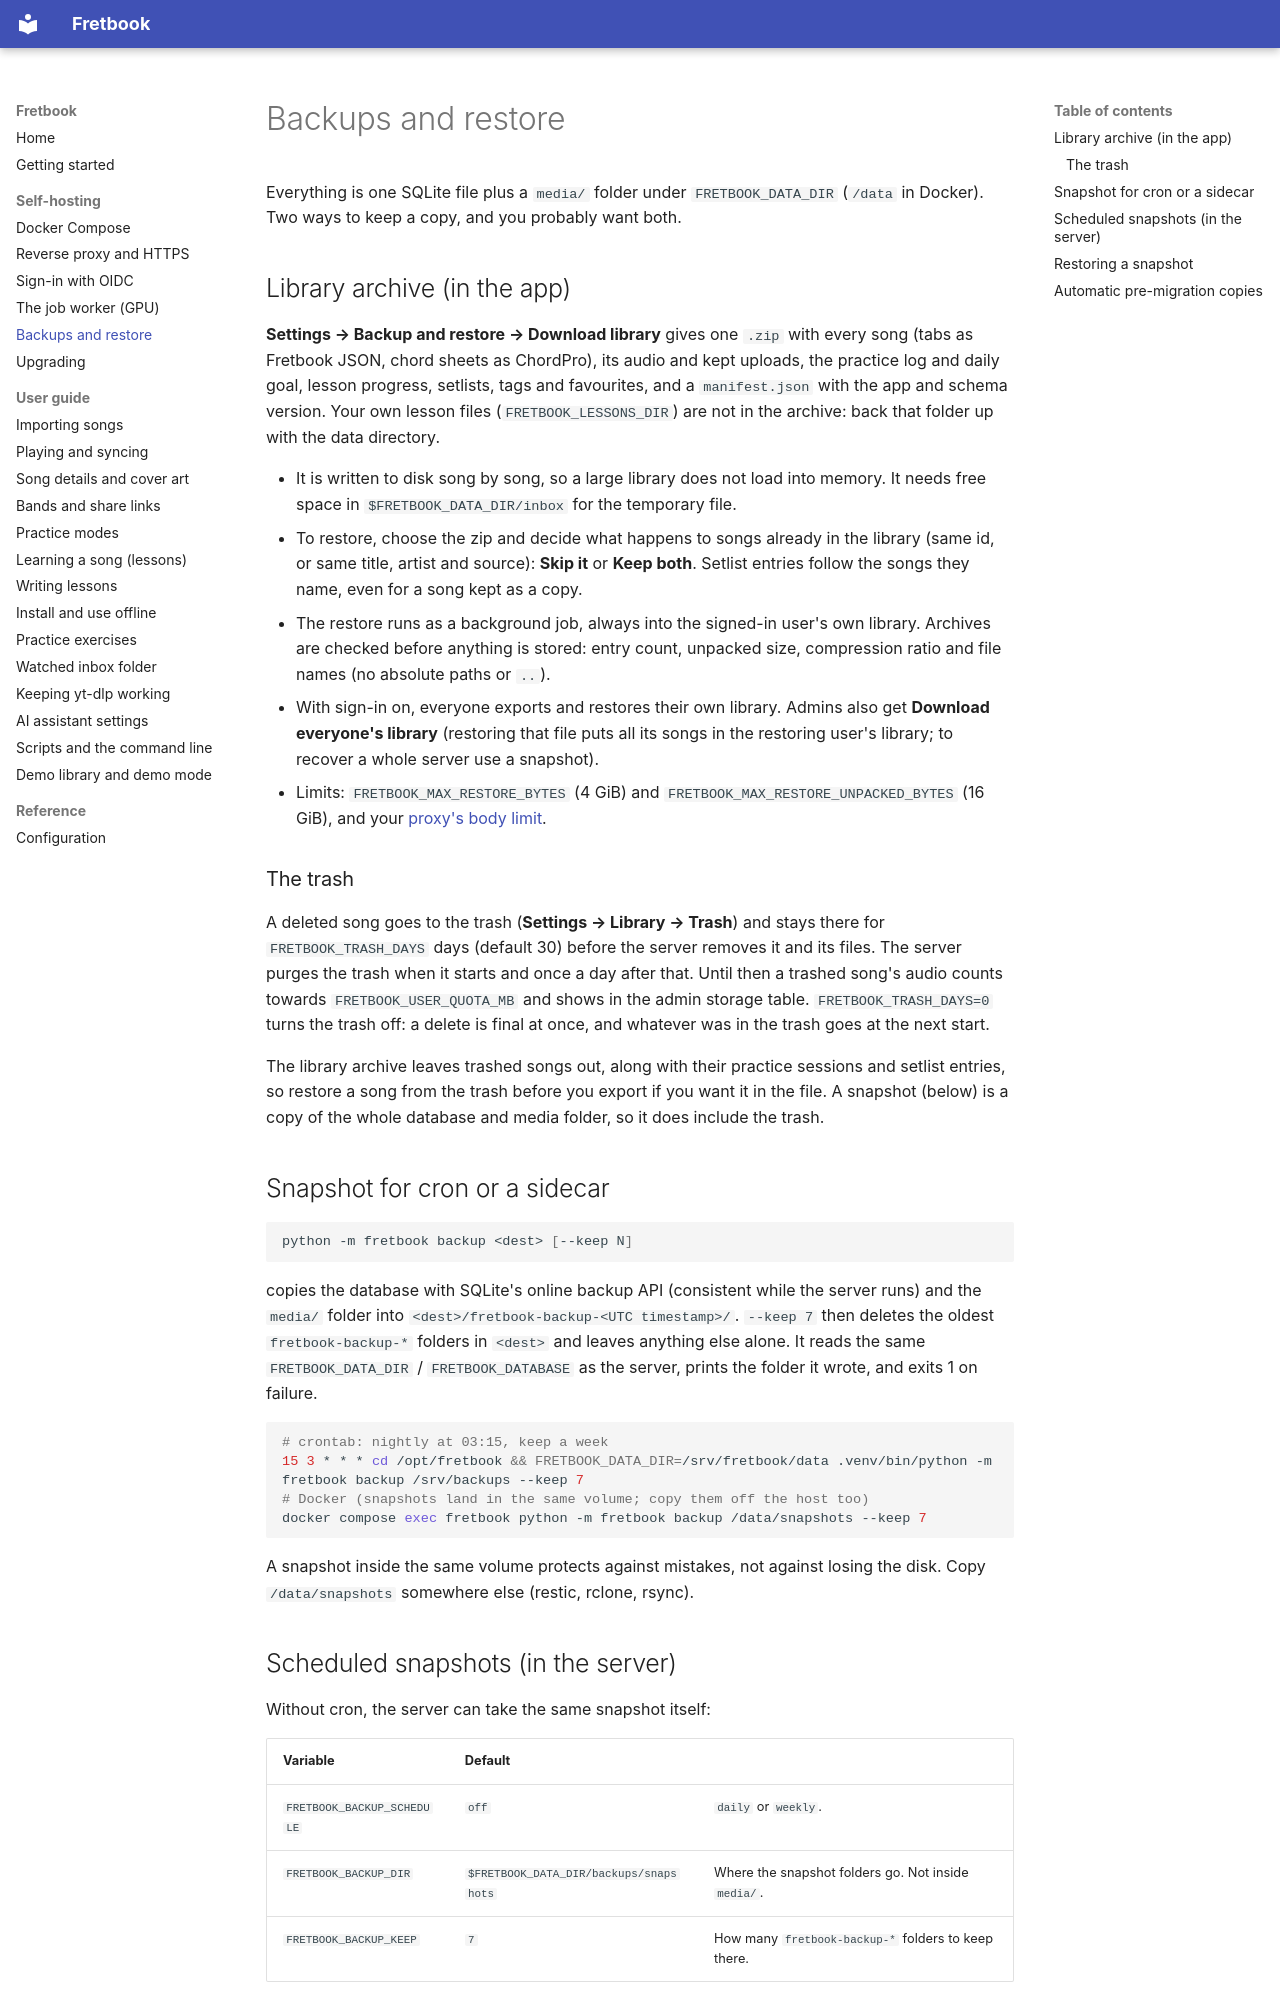

repository: liftedkilt/fretbook · page: self-hosting/backups/index.html · generator: mkdocs

# Backups and restore

Everything is one SQLite file plus a `media/` folder under `FRETBOOK_DATA_DIR` (`/data` in Docker). Two ways to keep
a copy, and you probably want both.

## Library archive (in the app)

**Settings → Backup and restore → Download library** gives one `.zip` with every song (tabs as Fretbook JSON, chord
sheets as ChordPro), its audio and kept uploads, the practice log and daily goal, lesson progress, setlists, tags and favourites, and a
`manifest.json` with the app and schema version. Your own lesson files (`FRETBOOK_LESSONS_DIR`) are not in the archive: back that folder up with the data directory.

- It is written to disk song by song, so a large library does not load into memory. It needs free space in
  `$FRETBOOK_DATA_DIR/inbox` for the temporary file.
- To restore, choose the zip and decide what happens to songs already in the library (same id, or same title, artist
  and source): **Skip it** or **Keep both**. Setlist entries follow the songs they name, even for a song kept as a
  copy.
- The restore runs as a background job, always into the signed-in user's own library. Archives are checked before
  anything is stored: entry count, unpacked size, compression ratio and file names (no absolute paths or `..`).
- With sign-in on, everyone exports and restores their own library. Admins also get **Download everyone's library**
  (restoring that file puts all its songs in the restoring user's library; to recover a whole server use a snapshot).
- Limits: `FRETBOOK_MAX_RESTORE_BYTES` (4 GiB) and `FRETBOOK_MAX_RESTORE_UNPACKED_BYTES` (16 GiB), and your
  [proxy's body limit](reverse-proxy.md).

### The trash

A deleted song goes to the trash (**Settings → Library → Trash**) and stays there for
`FRETBOOK_TRASH_DAYS` days (default 30) before the server removes it and its files. The server
purges the trash when it starts and once a day after that. Until then a trashed song's audio counts
towards `FRETBOOK_USER_QUOTA_MB` and shows in the admin storage table. `FRETBOOK_TRASH_DAYS=0`
turns the trash off: a delete is final at once, and whatever was in the trash goes at the next start.

The library archive leaves trashed songs out, along with their practice sessions and setlist
entries, so restore a song from the trash before you export if you want it in the file. A snapshot
(below) is a copy of the whole database and media folder, so it does include the trash.

## Snapshot for cron or a sidecar

```sh
python -m fretbook backup <dest> [--keep N]
```

copies the database with SQLite's online backup API (consistent while the server runs) and the `media/` folder into
`<dest>/fretbook-backup-<UTC timestamp>/`. `--keep 7` then deletes the oldest `fretbook-backup-*` folders in `<dest>`
and leaves anything else alone. It reads the same `FRETBOOK_DATA_DIR` / `FRETBOOK_DATABASE` as the server, prints the
folder it wrote, and exits 1 on failure.

```sh
# crontab: nightly at 03:15, keep a week
15 3 * * * cd /opt/fretbook && FRETBOOK_DATA_DIR=/srv/fretbook/data .venv/bin/python -m fretbook backup /srv/backups --keep 7
# Docker (snapshots land in the same volume; copy them off the host too)
docker compose exec fretbook python -m fretbook backup /data/snapshots --keep 7
```

A snapshot inside the same volume protects against mistakes, not against losing the disk. Copy
`/data/snapshots` somewhere else (restic, rclone, rsync).
